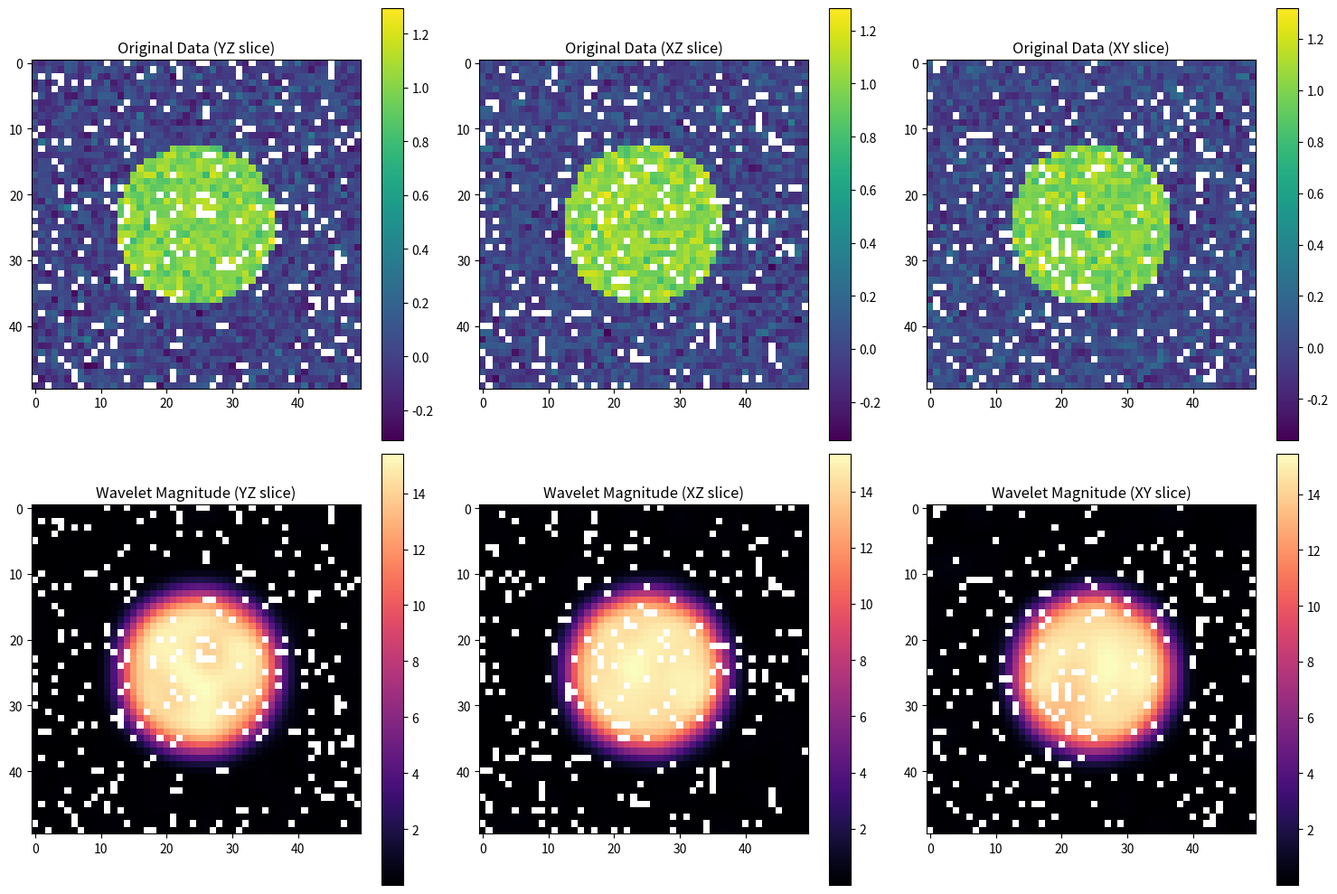

Recreate this plot in Python.
import numpy as np
import matplotlib.pyplot as plt
from mpl_toolkits.mplot3d import Axes3D
from scipy.ndimage import convolve
import warnings


def create_spherical_morlet(wavelength, sigma, kernel_size=None):
    """
    Create a spherical Morlet wavelet kernel.

    Parameters:
    -----------
    wavelength : float
        Wavelength of the wavelet oscillations
    sigma : float
        Standard deviation of the Gaussian envelope
    kernel_size : int or None
        Size of the kernel. If None, calculated based on sigma

    Returns:
    --------
    kernel : ndarray
        3D array containing the Morlet wavelet
    """
    if kernel_size is None:
        # Make kernel large enough to capture 3 sigma
        kernel_size = int(2 * np.ceil(3 * sigma))
        # Make sure it's odd
        if kernel_size % 2 == 0:
            kernel_size += 1

    # Create coordinate grids
    x = np.linspace(-kernel_size // 2, kernel_size // 2, kernel_size)
    y = np.linspace(-kernel_size // 2, kernel_size // 2, kernel_size)
    z = np.linspace(-kernel_size // 2, kernel_size // 2, kernel_size)
    X, Y, Z = np.meshgrid(x, y, z, indexing='ij')

    # Calculate radial distance
    R = np.sqrt(X ** 2 + Y ** 2 + Z ** 2)

    # Create wavelet
    k = 2 * np.pi / wavelength
    gaussian = np.exp(-R ** 2 / (2 * sigma ** 2))
    oscillation = np.exp(1j * k * R)
    kernel = gaussian * oscillation

    # Normalize
    kernel = kernel / np.sqrt(np.sum(np.abs(kernel) ** 2))

    return kernel


def analyze_with_morlet(data, wavelength, sigma, kernel_size=None):
    """
    Analyze 3D data using spherical Morlet wavelet.

    Parameters:
    -----------
    data : ndarray
        3D input data array (can contain NaN)
    wavelength : float
        Wavelength of the wavelet
    sigma : float
        Standard deviation of the Gaussian envelope
    kernel_size : int or None
        Size of the kernel. If None, calculated based on sigma

    Returns:
    --------
    magnitude : ndarray
        Magnitude of wavelet coefficients
    phase : ndarray
        Phase of wavelet coefficients
    """
    # Create mask for NaN values
    mask = np.isnan(data)

    # Fill NaN values with 0 for convolution
    data_filled = np.nan_to_num(data, nan=0.0)

    # Create wavelet kernel
    kernel = create_spherical_morlet(wavelength, sigma, kernel_size)

    # Perform convolution for real and imaginary parts
    coefficients = convolve(data_filled, np.real(kernel)) + \
                   1j * convolve(data_filled, np.imag(kernel))

    # Calculate magnitude and phase
    magnitude = np.abs(coefficients)
    phase = np.angle(coefficients)

    # Mask out NaN regions in result
    magnitude[mask] = np.nan
    phase[mask] = np.nan

    return magnitude, phase


def visualize_analysis(data, magnitude, phase, slice_idx=None):
    """
    Visualize original data and wavelet analysis results.

    Parameters:
    -----------
    data : ndarray
        Original 3D data
    magnitude : ndarray
        Magnitude of wavelet coefficients
    phase : ndarray
        Phase of wavelet coefficients
    slice_idx : tuple or None
        (x,y,z) indices for slices to show. If None, uses middle slices.
    """
    if slice_idx is None:
        slice_idx = (data.shape[0] // 2, data.shape[1] // 2, data.shape[2] // 2)

    fig = plt.figure(figsize=(15, 10))

    # magnitude = phase

    # Original data slices
    ax1 = fig.add_subplot(231)
    im1 = ax1.imshow(data[slice_idx[0], :, :], cmap='viridis')
    ax1.set_title('Original Data (YZ slice)')
    plt.colorbar(im1, ax=ax1)

    ax2 = fig.add_subplot(232)
    im2 = ax2.imshow(data[:, slice_idx[1], :], cmap='viridis')
    ax2.set_title('Original Data (XZ slice)')
    plt.colorbar(im2, ax=ax2)

    ax3 = fig.add_subplot(233)
    im3 = ax3.imshow(data[:, :, slice_idx[2]], cmap='viridis')
    ax3.set_title('Original Data (XY slice)')
    plt.colorbar(im3, ax=ax3)

    # Magnitude slices
    ax4 = fig.add_subplot(234)
    im4 = ax4.imshow(magnitude[slice_idx[0], :, :], cmap='magma')
    ax4.set_title('Wavelet Magnitude (YZ slice)')
    plt.colorbar(im4, ax=ax4)

    ax5 = fig.add_subplot(235)
    im5 = ax5.imshow(magnitude[:, slice_idx[1], :], cmap='magma')
    ax5.set_title('Wavelet Magnitude (XZ slice)')
    plt.colorbar(im5, ax=ax5)

    ax6 = fig.add_subplot(236)
    im6 = ax6.imshow(magnitude[:, :, slice_idx[2]], cmap='magma')
    ax6.set_title('Wavelet Magnitude (XY slice)')
    plt.colorbar(im6, ax=ax6)

    plt.tight_layout()
    return fig


# Example usage
def example_analysis():
    # Create sample data (a sphere with some noise)
    size = 50
    x = np.linspace(-2, 2, size)
    X, Y, Z = np.meshgrid(x, x, x, indexing='ij')
    R = np.sqrt(X ** 2 + Y ** 2 + Z ** 2)

    # Create a sphere with radius 1
    data = np.zeros_like(R)
    data[R <= 1] = 1

    # Add some noise
    data += 0.1 * np.random.randn(*data.shape)

    # Add some NaN values
    mask = np.random.rand(*data.shape) < 0.1
    data[mask] = np.nan

    # Analyze with Morlet wavelet
    wavelength = 50  # Should be appropriate for detecting the sphere
    sigma = 2
    magnitude, phase = analyze_with_morlet(data, wavelength, sigma)

    # Visualize results
    fig = visualize_analysis(data, magnitude, phase)
    plt.show()

    return data, magnitude, phase


if __name__ == "__main__":
    # Run example analysis
    data, magnitude, phase = example_analysis()
